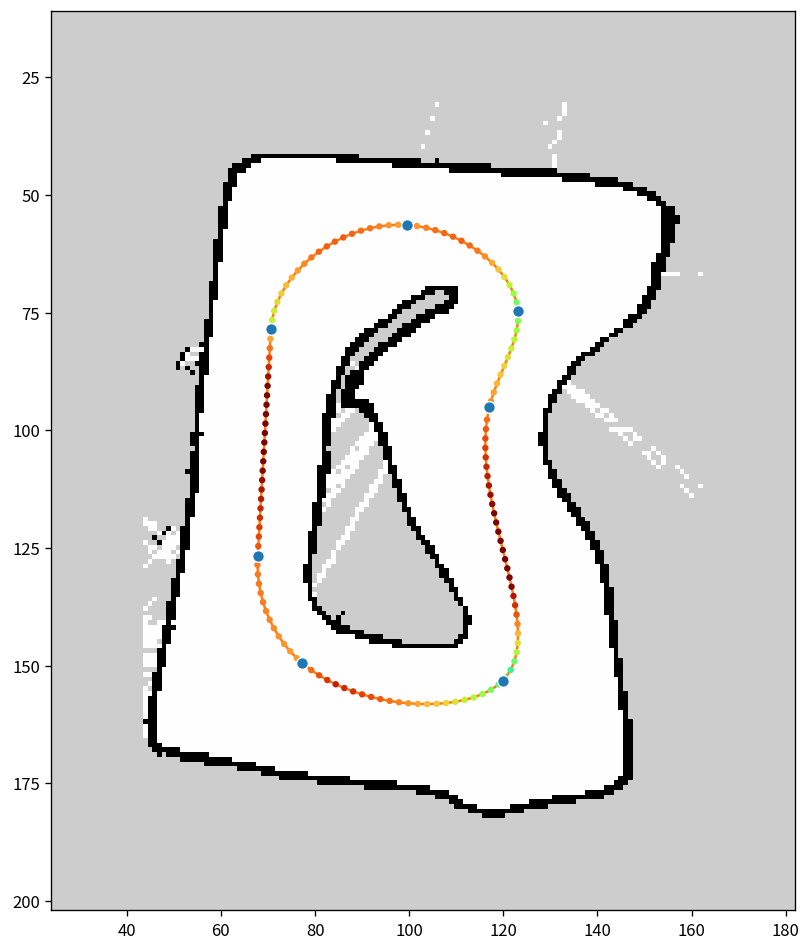

The table this chart was drawn from, first rows:
x, y, speed
-4.163, -2.054, 2.063
-4.169, -2.154, 2.249
-4.175, -2.254, 2.421
-4.181, -2.354, 2.581
-4.187, -2.454, 2.732
-4.192, -2.554, 2.875
-4.198, -2.654, 3.000
-4.204, -2.754, 3.000
-4.21, -2.854, 3.000
-4.216, -2.954, 3.000
-4.222, -3.054, 3.000
-4.228, -3.155, 3.000
-4.233, -3.255, 3.000
-4.239, -3.355, 3.000
-4.245, -3.455, 3.000
-4.251, -3.555, 2.954
-4.257, -3.655, 2.903
-4.262, -3.755, 2.850
-4.268, -3.855, 2.797
-4.274, -3.955, 2.743
-4.28, -4.055, 2.688
-4.286, -4.155, 2.631
-4.292, -4.255, 2.573
-4.297, -4.355, 2.514
-4.303, -4.455, 2.454
-4.306, -4.556, 2.392
-4.302, -4.656, 2.395
-4.29, -4.755, 2.399
-4.272, -4.854, 2.397
-4.247, -4.951, 2.388
-4.215, -5.046, 2.366
-4.177, -5.138, 2.356
-4.132, -5.228, 2.339
-4.08, -5.314, 2.322
-4.023, -5.396, 2.298
-3.959, -5.473, 2.290
-3.889, -5.545, 2.295
-3.815, -5.612, 2.307
-3.735, -5.673, 2.441
-3.651, -5.728, 2.532
-3.565, -5.779, 2.662
-3.475, -5.824, 2.768
-3.383, -5.864, 2.726
-3.29, -5.9, 2.670
-3.195, -5.931, 2.613
-3.098, -5.958, 2.555
-3.001, -5.981, 2.495
-2.902, -6, 2.434
-2.803, -6.015, 2.372
-2.703, -6.026, 2.308
-2.603, -6.032, 2.241
-2.503, -6.034, 2.173
-2.403, -6.031, 2.103
-2.303, -6.023, 2.030
-2.204, -6.01, 1.955
-2.106, -5.99, 1.876
-2.009, -5.963, 1.794
-1.915, -5.928, 1.709
-1.826, -5.882, 1.618
-1.744, -5.825, 1.523
... 76 more rows
